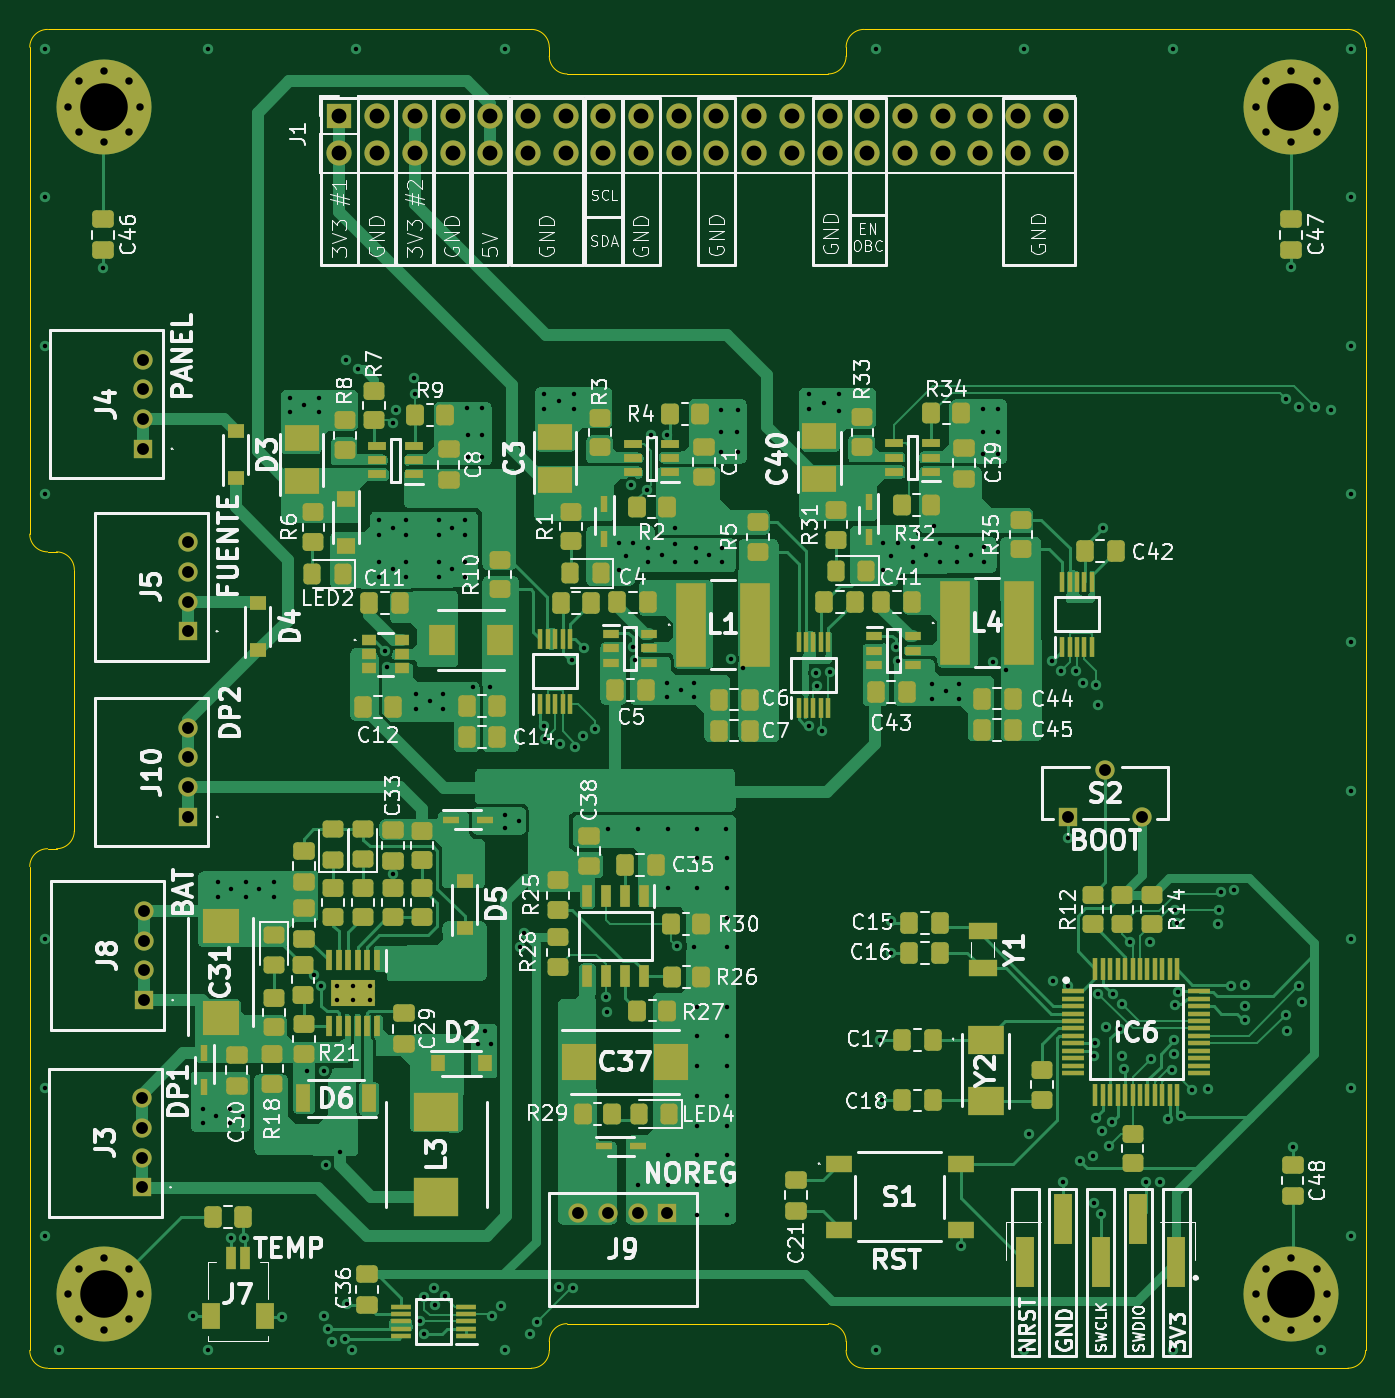
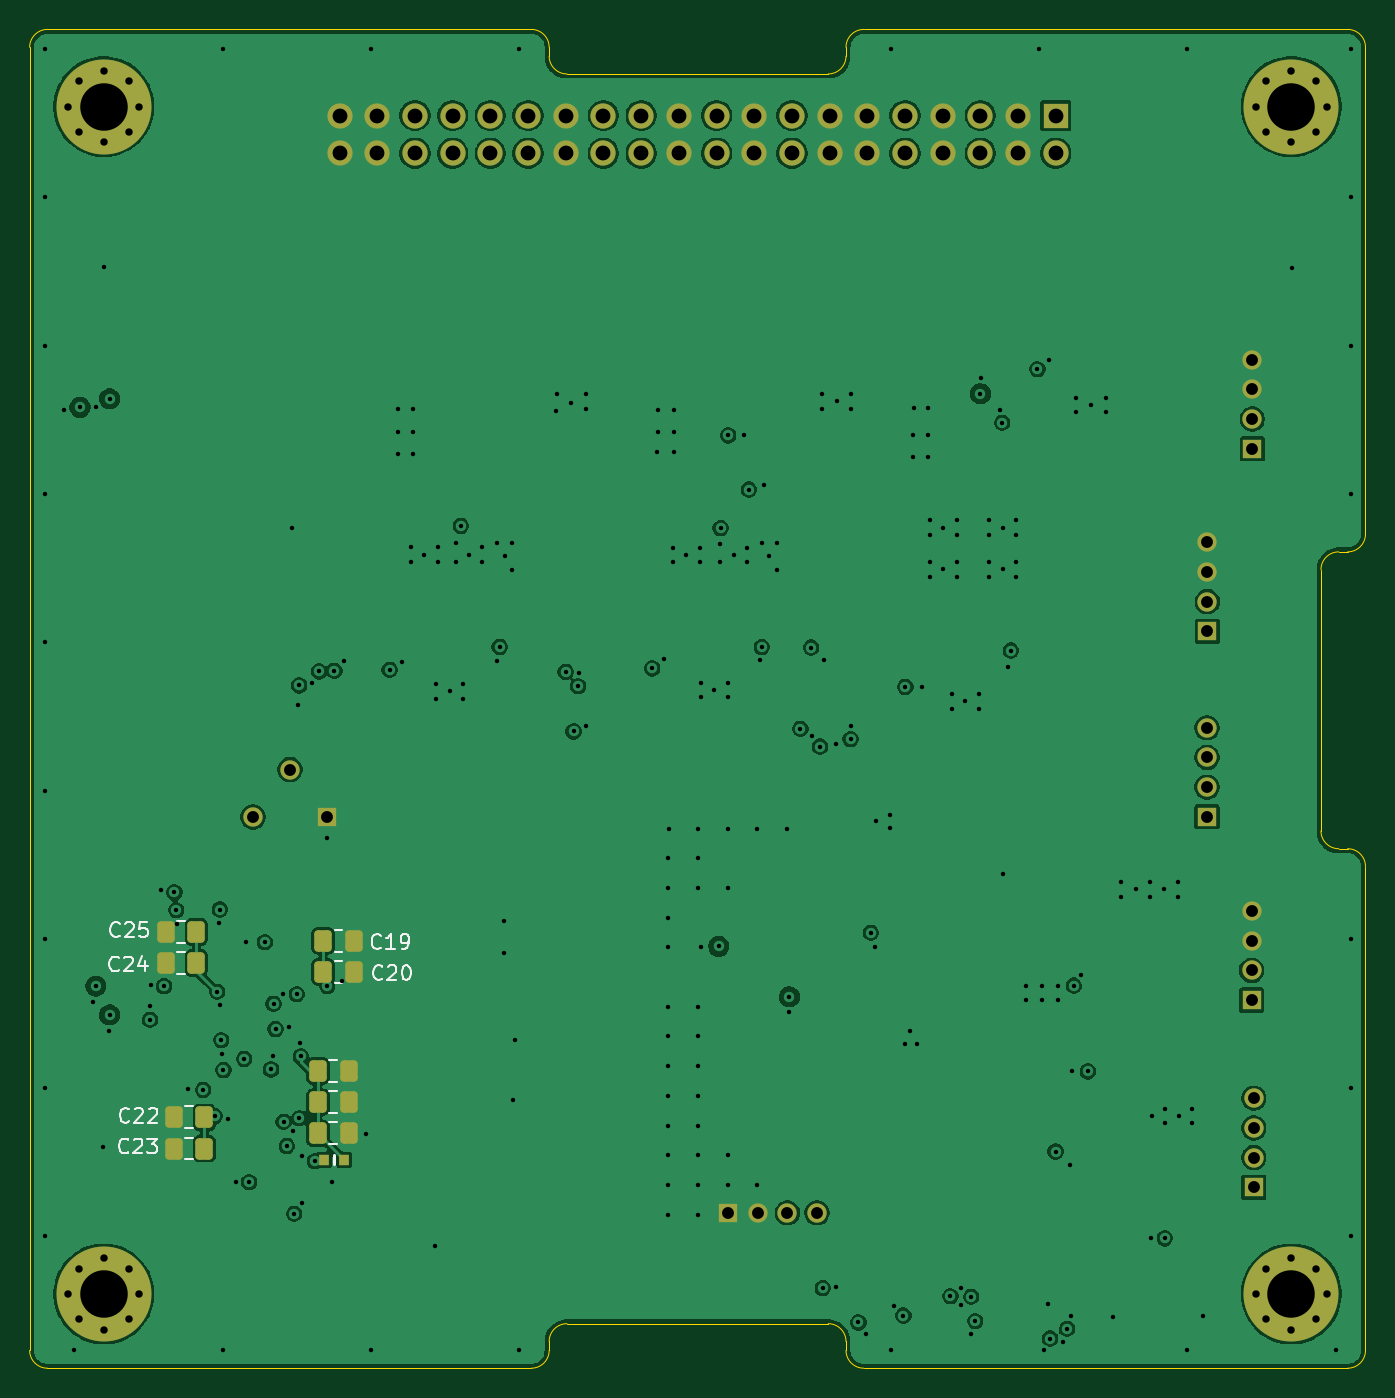
Circuit board: 13 layer files. Board 90.0 x 90.2 mm.
- bottom_copper: EPS_KiCad_Design-B_Cu.gbr (174422 bytes)
- bottom_mask: EPS_KiCad_Design-B_Mask.gbr (4690 bytes)
- paste: EPS_KiCad_Design-B_Paste.gbr (1797 bytes)
- bottom_silk: EPS_KiCad_Design-B_Silkscreen.gbr (13329 bytes)
- outline: EPS_KiCad_Design-Edge_Cuts.gbr (2529 bytes)
- top_copper: EPS_KiCad_Design-F_Cu.gbr (158021 bytes)
- top_mask: EPS_KiCad_Design-F_Mask.gbr (15390 bytes)
- paste: EPS_KiCad_Design-F_Paste.gbr (12492 bytes)
- top_silk: EPS_KiCad_Design-F_Silkscreen.gbr (190873 bytes)
- inner_copper: EPS_KiCad_Design-In1_Cu.gbr (158195 bytes)
- inner_copper: EPS_KiCad_Design-In2_Cu.gbr (23676 bytes)
- drill: EPS_KiCad_Design-NPTH.drl (269 bytes)
- drill: EPS_KiCad_Design-PTH.drl (7204 bytes)

=== bottom_copper: EPS_KiCad_Design-B_Cu.gbr (174422 bytes, source omitted) ===
=== bottom_mask: EPS_KiCad_Design-B_Mask.gbr ===
%TF.GenerationSoftware,KiCad,Pcbnew,9.0.7*%
%TF.CreationDate,2026-05-04T13:03:57-03:00*%
%TF.ProjectId,EPS_KiCad_Design,4550535f-4b69-4436-9164-5f4465736967,rev?*%
%TF.SameCoordinates,Original*%
%TF.FileFunction,Soldermask,Bot*%
%TF.FilePolarity,Negative*%
%FSLAX46Y46*%
G04 Gerber Fmt 4.6, Leading zero omitted, Abs format (unit mm)*
G04 Created by KiCad (PCBNEW 9.0.7) date 2026-05-04 13:03:57*
%MOMM*%
%LPD*%
G01*
G04 APERTURE LIST*
G04 Aperture macros list*
%AMRoundRect*
0 Rectangle with rounded corners*
0 $1 Rounding radius*
0 $2 $3 $4 $5 $6 $7 $8 $9 X,Y pos of 4 corners*
0 Add a 4 corners polygon primitive as box body*
4,1,4,$2,$3,$4,$5,$6,$7,$8,$9,$2,$3,0*
0 Add four circle primitives for the rounded corners*
1,1,$1+$1,$2,$3*
1,1,$1+$1,$4,$5*
1,1,$1+$1,$6,$7*
1,1,$1+$1,$8,$9*
0 Add four rect primitives between the rounded corners*
20,1,$1+$1,$2,$3,$4,$5,0*
20,1,$1+$1,$4,$5,$6,$7,0*
20,1,$1+$1,$6,$7,$8,$9,0*
20,1,$1+$1,$8,$9,$2,$3,0*%
G04 Aperture macros list end*
%ADD10C,0.800000*%
%ADD11C,6.400000*%
%ADD12R,1.300000X1.300000*%
%ADD13C,1.300000*%
%ADD14C,1.700000*%
%ADD15R,1.700000X1.700000*%
%ADD16RoundRect,0.250000X0.337500X0.475000X-0.337500X0.475000X-0.337500X-0.475000X0.337500X-0.475000X0*%
%ADD17RoundRect,0.250000X-0.337500X-0.475000X0.337500X-0.475000X0.337500X0.475000X-0.337500X0.475000X0*%
%ADD18R,0.650000X0.700000*%
G04 APERTURE END LIST*
D10*
X102600000Y-57900000D03*
X103302944Y-56202944D03*
X103302944Y-59597056D03*
X105000000Y-55500000D03*
D11*
X105000000Y-57900000D03*
D10*
X105000000Y-60300000D03*
X106697056Y-56202944D03*
X106697056Y-59597056D03*
X107400000Y-57900000D03*
D12*
X110650000Y-93250000D03*
D13*
X110650000Y-91250000D03*
X110650000Y-89250000D03*
X110650000Y-87250000D03*
D12*
X107530000Y-130710000D03*
D13*
X107530000Y-128710000D03*
X107530000Y-126710000D03*
X107530000Y-124710000D03*
D10*
X182600000Y-137900000D03*
X183302944Y-136202944D03*
X183302944Y-139597056D03*
X185000000Y-135500000D03*
D11*
X185000000Y-137900000D03*
D10*
X185000000Y-140300000D03*
X186697056Y-136202944D03*
X186697056Y-139597056D03*
X187400000Y-137900000D03*
D12*
X169960000Y-105770000D03*
D13*
X172460000Y-102570000D03*
X174960000Y-105770000D03*
D12*
X110675000Y-105750000D03*
D13*
X110675000Y-103750000D03*
X110675000Y-101750000D03*
X110675000Y-99750000D03*
D14*
X120860000Y-61040000D03*
D15*
X120860000Y-58500000D03*
D14*
X123400000Y-61040000D03*
X123400000Y-58500000D03*
X125940000Y-61040000D03*
X125940000Y-58500000D03*
X128480000Y-61040000D03*
X128480000Y-58500000D03*
X131020000Y-61040000D03*
X131020000Y-58500000D03*
X133560000Y-61040000D03*
X133560000Y-58500000D03*
X136100000Y-61040000D03*
X136100000Y-58500000D03*
X138640000Y-61040000D03*
X138640000Y-58500000D03*
X141180000Y-61040000D03*
X141180000Y-58500000D03*
X143720000Y-61040000D03*
X143720000Y-58500000D03*
X146260000Y-61040000D03*
X146260000Y-58500000D03*
X148800000Y-61040000D03*
X148800000Y-58500000D03*
X151340000Y-61040000D03*
X151340000Y-58500000D03*
X153880000Y-61040000D03*
X153880000Y-58500000D03*
X156420000Y-61040000D03*
X156420000Y-58500000D03*
X158960000Y-61040000D03*
X158960000Y-58500000D03*
X161500000Y-61040000D03*
X161500000Y-58500000D03*
X164040000Y-61040000D03*
X164040000Y-58500000D03*
X166580000Y-61040000D03*
X166580000Y-58500000D03*
X169120000Y-61040000D03*
X169120000Y-58500000D03*
D12*
X142950000Y-132430000D03*
D13*
X140950000Y-132430000D03*
X138950000Y-132430000D03*
X136950000Y-132430000D03*
D10*
X182600000Y-57900000D03*
X183302944Y-56202944D03*
X183302944Y-59597056D03*
X185000000Y-55500000D03*
D11*
X185000000Y-57900000D03*
D10*
X185000000Y-60300000D03*
X186697056Y-56202944D03*
X186697056Y-59597056D03*
X187400000Y-57900000D03*
D12*
X107675000Y-118100000D03*
D13*
X107675000Y-116100000D03*
X107675000Y-114100000D03*
X107675000Y-112100000D03*
D10*
X102600000Y-137900000D03*
X103302944Y-136202944D03*
X103302944Y-139597056D03*
X105000000Y-135500000D03*
D11*
X105000000Y-137900000D03*
D10*
X105000000Y-140300000D03*
X106697056Y-136202944D03*
X106697056Y-139597056D03*
X107400000Y-137900000D03*
D12*
X107625000Y-80950000D03*
D13*
X107625000Y-78950000D03*
X107625000Y-76950000D03*
X107625000Y-74950000D03*
D16*
X170577500Y-122880000D03*
X168502500Y-122880000D03*
D17*
X178225000Y-128100000D03*
X180300000Y-128100000D03*
D16*
X170577500Y-127080000D03*
X168502500Y-127080000D03*
X170237500Y-114100000D03*
X168162500Y-114100000D03*
D17*
X178762500Y-115600000D03*
X180837500Y-115600000D03*
X178762500Y-113500000D03*
X180837500Y-113500000D03*
X178225000Y-126000000D03*
X180300000Y-126000000D03*
D16*
X170577500Y-124980000D03*
X168502500Y-124980000D03*
D18*
X168802500Y-128850000D03*
X170152500Y-128850000D03*
D16*
X170237500Y-116200000D03*
X168162500Y-116200000D03*
M02*

=== paste: EPS_KiCad_Design-B_Paste.gbr (1797 bytes, source withheld) ===
=== bottom_silk: EPS_KiCad_Design-B_Silkscreen.gbr (13329 bytes, source omitted) ===
=== outline: EPS_KiCad_Design-Edge_Cuts.gbr ===
%TF.GenerationSoftware,KiCad,Pcbnew,9.0.7*%
%TF.CreationDate,2026-05-04T13:03:57-03:00*%
%TF.ProjectId,EPS_KiCad_Design,4550535f-4b69-4436-9164-5f4465736967,rev?*%
%TF.SameCoordinates,Original*%
%TF.FileFunction,Profile,NP*%
%FSLAX46Y46*%
G04 Gerber Fmt 4.6, Leading zero omitted, Abs format (unit mm)*
G04 Created by KiCad (PCBNEW 9.0.7) date 2026-05-04 13:03:57*
%MOMM*%
%LPD*%
G01*
G04 APERTURE LIST*
%TA.AperFunction,Profile*%
%ADD10C,0.050000*%
%TD*%
G04 APERTURE END LIST*
D10*
X153800000Y-139900000D02*
G75*
G02*
X155000000Y-141100000I0J-1200000D01*
G01*
X101200000Y-142900000D02*
G75*
G02*
X100000000Y-141700000I0J1200000D01*
G01*
X100000000Y-141700000D02*
X100000000Y-109100000D01*
X100000000Y-53900000D02*
G75*
G02*
X101200000Y-52700000I1200000J0D01*
G01*
X188800000Y-142900000D02*
X156200000Y-142900000D01*
X133800000Y-52700000D02*
G75*
G02*
X135000000Y-53900000I0J-1200000D01*
G01*
X135000000Y-54500000D02*
X135000000Y-53900000D01*
X101800000Y-87900000D02*
X101200000Y-87900000D01*
X155000000Y-53900000D02*
X155000000Y-54500000D01*
X103000000Y-106700000D02*
G75*
G02*
X101800000Y-107900000I-1200000J0D01*
G01*
X155000000Y-141100000D02*
X155000000Y-141700000D01*
X155000000Y-54500000D02*
G75*
G02*
X153800000Y-55700000I-1200000J0D01*
G01*
X101200000Y-107900000D02*
X101800000Y-107900000D01*
X136200000Y-139900000D02*
X153800000Y-139900000D01*
X136200000Y-55700000D02*
G75*
G02*
X135000000Y-54500000I0J1200000D01*
G01*
X133800000Y-52700000D02*
X101200000Y-52700000D01*
X135000000Y-141700000D02*
X135000000Y-141100000D01*
X156200000Y-142900000D02*
G75*
G02*
X155000000Y-141700000I0J1200000D01*
G01*
X100000000Y-86700000D02*
X100000000Y-53900000D01*
X100000000Y-109100000D02*
G75*
G02*
X101200000Y-107900000I1200000J0D01*
G01*
X188800000Y-52700000D02*
G75*
G02*
X190000000Y-53900000I0J-1200000D01*
G01*
X103000000Y-106700000D02*
X103000000Y-89100000D01*
X190000000Y-53900000D02*
X190000000Y-141700000D01*
X190000000Y-141700000D02*
G75*
G02*
X188800000Y-142900000I-1200000J0D01*
G01*
X135000000Y-141700000D02*
G75*
G02*
X133800000Y-142900000I-1200000J0D01*
G01*
X136200000Y-55700000D02*
X153800000Y-55700000D01*
X101200000Y-87900000D02*
G75*
G02*
X100000000Y-86700000I0J1200000D01*
G01*
X135000000Y-141100000D02*
G75*
G02*
X136200000Y-139900000I1200000J0D01*
G01*
X133800000Y-142900000D02*
X101200000Y-142900000D01*
X155000000Y-53900000D02*
G75*
G02*
X156200000Y-52700000I1200000J0D01*
G01*
X156200000Y-52700000D02*
X188800000Y-52700000D01*
X101800000Y-87900000D02*
G75*
G02*
X103000000Y-89100000I0J-1200000D01*
G01*
M02*

=== top_copper: EPS_KiCad_Design-F_Cu.gbr (158021 bytes, source omitted) ===
=== top_mask: EPS_KiCad_Design-F_Mask.gbr (15390 bytes, source omitted) ===
=== paste: EPS_KiCad_Design-F_Paste.gbr (12492 bytes, source omitted) ===
=== top_silk: EPS_KiCad_Design-F_Silkscreen.gbr (190873 bytes, source omitted) ===
=== inner_copper: EPS_KiCad_Design-In1_Cu.gbr (158195 bytes, source omitted) ===
=== inner_copper: EPS_KiCad_Design-In2_Cu.gbr (23676 bytes, source omitted) ===
=== drill: EPS_KiCad_Design-NPTH.drl ===
M48
; DRILL file {KiCad 9.0.7} date 2026-05-04T13:03:51-0300
; FORMAT={-:-/ absolute / metric / decimal}
; #@! TF.CreationDate,2026-05-04T13:03:51-03:00
; #@! TF.GenerationSoftware,Kicad,Pcbnew,9.0.7
; #@! TF.FileFunction,NonPlated,1,4,NPTH
FMAT,2
METRIC
%
G90
G05
M30

=== drill: EPS_KiCad_Design-PTH.drl (7204 bytes, source omitted) ===
